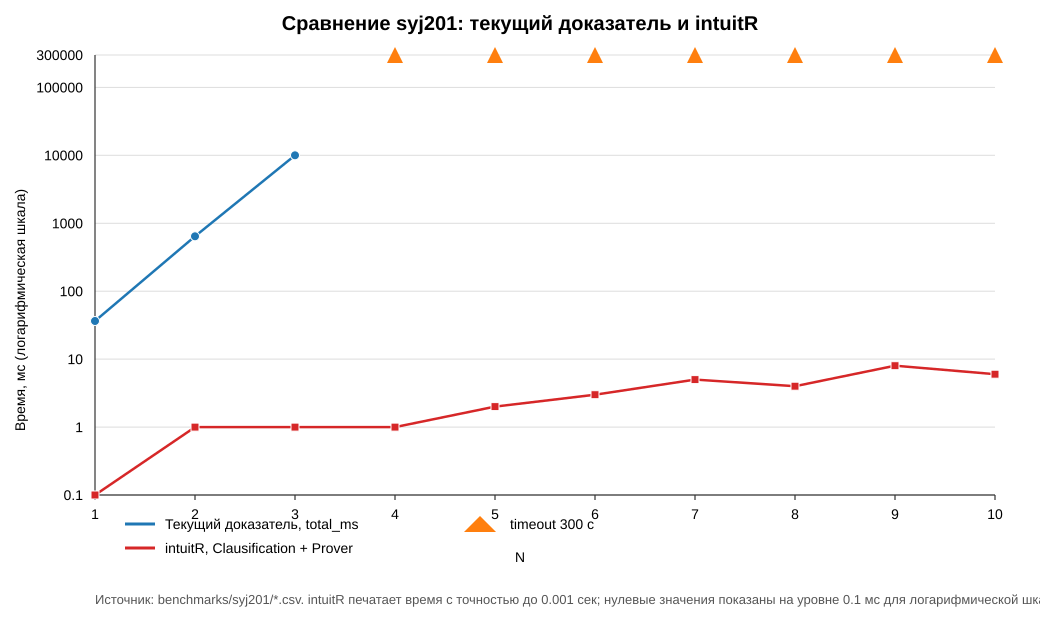

Values plotted in this chart, from the file beside it:
n, our_result, our_total_ms, our_proving_ms, intuitr_result, intuitr_clausification_ms, intuitr_proving_ms, intuitr_reported_total_ms, intuitr_wall_ms
1, valid, 36.47, 35.59, valid, 0.000, 0.000, 0.000, 12.36
2, valid, 642.4, 641.3, valid, 1.000, 0.000, 1.000, 12.29
3, valid, 10005, 10003, valid, 1.000, 0.000, 1.000, 12.24
4, timeout, 300000, , valid, 1.000, 0.000, 1.000, 12.95
5, timeout, 300000, , valid, 2.000, 0.000, 2.000, 12.78
6, timeout, 300000, , valid, 2.000, 1.000, 3.000, 12.67
7, timeout, 300000, , valid, 4.000, 1.000, 5.000, 12.12
8, timeout, 300000, , valid, 3.000, 1.000, 4.000, 12.68
9, timeout, 300000, , valid, 7.000, 1.000, 8.000, 22.05
10, timeout, 300000, , valid, 5.000, 1.000, 6.000, 12.59
